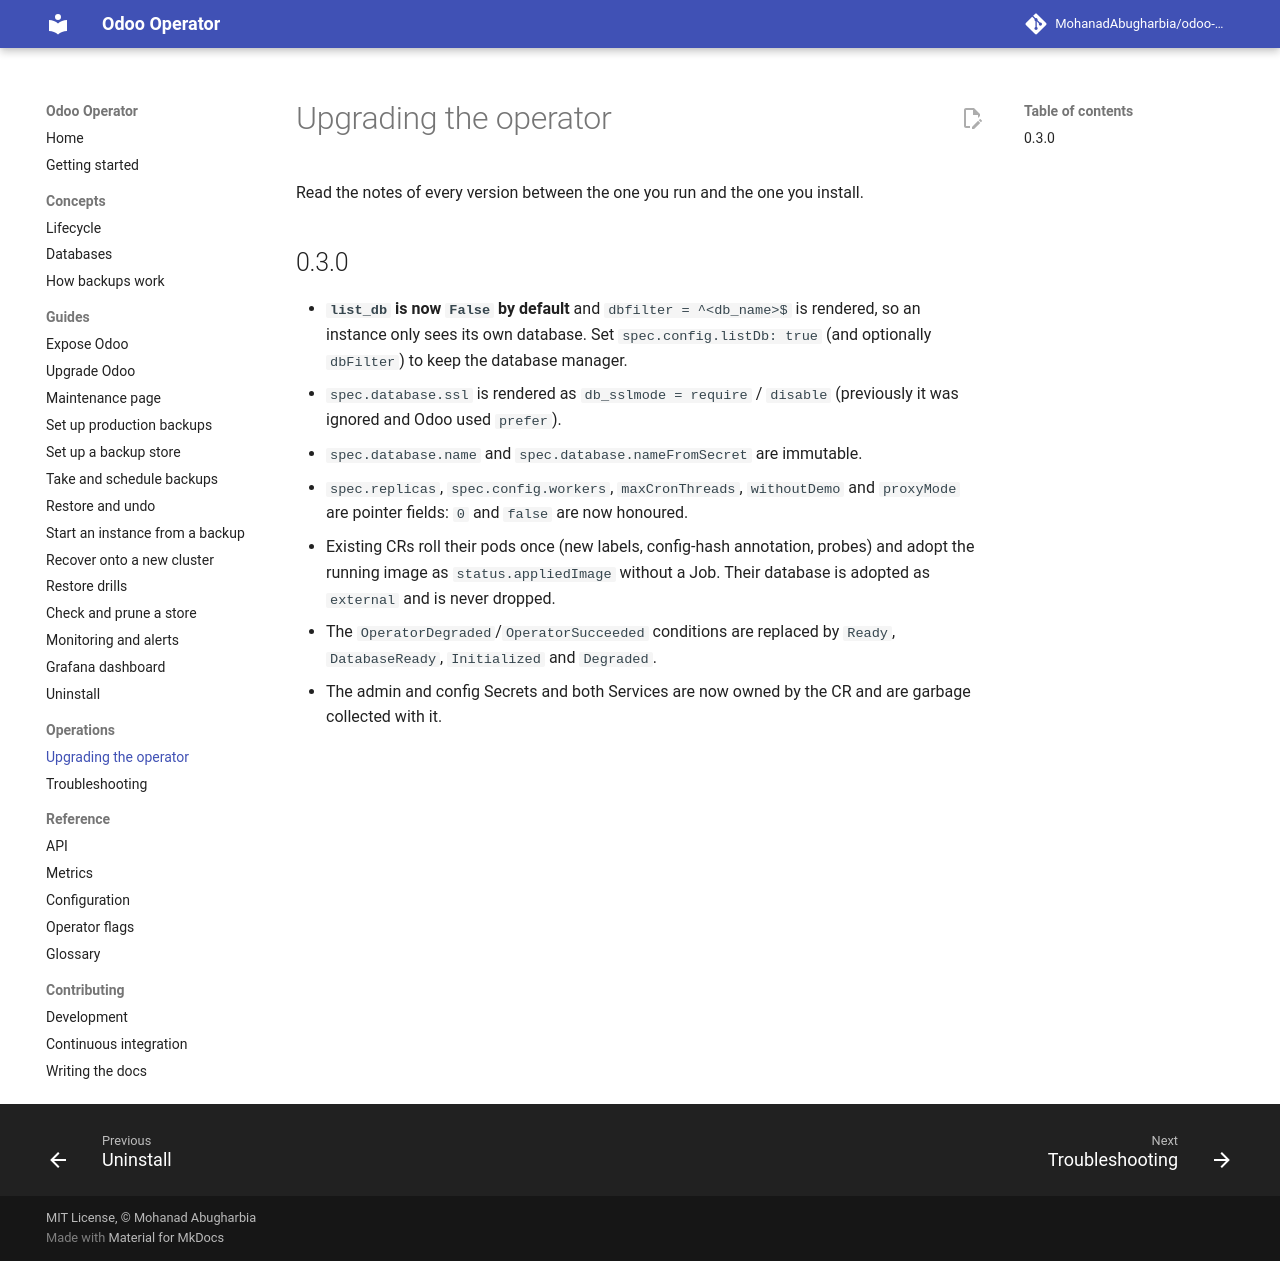

repository: MohanadAbugharbia/odoo-operator · page: 0.6/operations/upgrading-the-operator/index.html · generator: mkdocs

# Upgrading the operator

Read the notes of every version between the one you run and the one you
install.

## 0.3.0

- **`list_db` is now `False` by default** and `dbfilter = ^<db_name>$` is
  rendered, so an instance only sees its own database. Set
  `spec.config.listDb: true` (and optionally `dbFilter`) to keep the database
  manager.
- `spec.database.ssl` is rendered as `db_sslmode = require` / `disable`
  (previously it was ignored and Odoo used `prefer`).
- `spec.database.name` and `spec.database.nameFromSecret` are immutable.
- `spec.replicas`, `spec.config.workers`, `maxCronThreads`, `withoutDemo` and
  `proxyMode` are pointer fields: `0` and `false` are now honoured.
- Existing CRs roll their pods once (new labels, config-hash annotation,
  probes) and adopt the running image as `status.appliedImage` without a Job.
  Their database is adopted as `external` and is never dropped.
- The `OperatorDegraded`/`OperatorSucceeded` conditions are replaced by
  `Ready`, `DatabaseReady`, `Initialized` and `Degraded`.
- The admin and config Secrets and both Services are now owned by the CR and
  are garbage collected with it.
